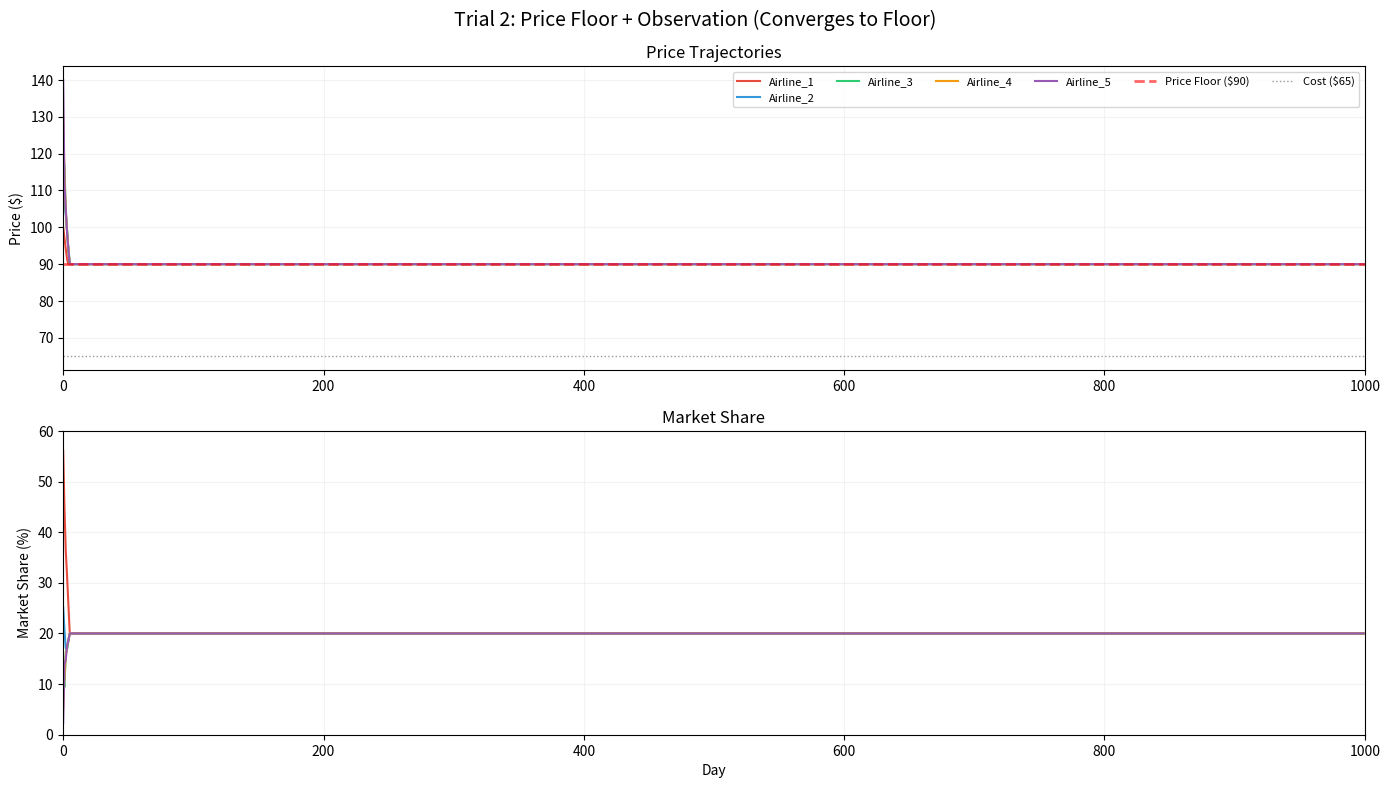

The matplotlib source for this figure:
"""
TRIAL 2: PRICE FLOOR + OBSERVATION
Adds two realistic features: a regulatory price floor ($90) and the ability
to observe competitors' average price from the previous period.
Airlines play myopic best-response against observed competitor average.
Expected: Prices converge to floor. Observation without learning ≠ coordination.
"""

import numpy as np
import pandas as pd
import matplotlib.pyplot as plt
import os

np.random.seed(42)

# ── Parameters ──────────────────────────────────────────────
num_days = 1000
num_airlines = 5
airlines = [f"Airline_{i+1}" for i in range(num_airlines)]
base_costs = np.ones(num_airlines) * 65
price_floor = 90.0  # regulatory minimum
alpha = 0.08
market_demand_per_day = 1000
colors = ['#E74C3C', '#3498DB', '#2ECC71', '#F39C12', '#9B59B6']

print("[TRIAL 2] Price Floor + Observation (Myopic Best Response)")
print(f"  Duration    : {num_days} days")
print(f"  Price Floor : ${price_floor}")
print()

data = {a: {'prices': [], 'profits': [], 'market_shares': []} for a in airlines}
prices = np.array([100.0, 110.0, 120.0, 130.0, 140.0])

for day in range(num_days):
    if day % 250 == 0:
        print(f"  Day {day}/{num_days}  avg price ${prices.mean():.1f}")

    exp_u = np.exp(-alpha * prices)
    shares = exp_u / exp_u.sum()
    demands = shares * market_demand_per_day
    profits = (prices - base_costs) * demands

    for i, a in enumerate(airlines):
        data[a]['prices'].append(prices[i])
        data[a]['profits'].append(profits[i])
        data[a]['market_shares'].append(shares[i] * 100)

    # Strategy: best-response to competitor average, subject to floor
    new_prices = np.zeros(num_airlines)
    for i in range(num_airlines):
        comp_avg = np.mean(np.delete(prices, i))
        # Test: undercut avg, match avg, slight premium
        candidates = np.array([
            comp_avg * 0.97,
            comp_avg,
            comp_avg * 1.03,
            prices[i] * 0.97,
            prices[i],
            prices[i] * 1.03
        ])
        best_p, best_pi = prices[i], -np.inf
        for cp in candidates:
            cp = max(cp, price_floor)
            tp = prices.copy(); tp[i] = cp
            eu = np.exp(-alpha * tp)
            sh = eu / eu.sum()
            pi = (cp - base_costs[i]) * sh[i] * market_demand_per_day
            if pi > best_pi:
                best_pi = pi; best_p = cp
        new_prices[i] = max(best_p, price_floor)
    prices = new_prices

# ── Plotting ────────────────────────────────────────────────
print("\n[TRIAL 2] Creating visualisation …")
fig, (ax1, ax2) = plt.subplots(2, 1, figsize=(14, 8), dpi=600)
fig.suptitle('Trial 2: Price Floor + Observation (Converges to Floor)', fontsize=14, y=0.98)
days_range = range(num_days)

for i, a in enumerate(airlines):
    ax1.plot(days_range, data[a]['prices'], label=a, color=colors[i], linewidth=1.5)
ax1.axhline(y=price_floor, color='red', ls='--', lw=2, alpha=.6, label=f'Price Floor (${price_floor:.0f})')
ax1.axhline(y=65, color='black', ls=':', lw=1, alpha=.4, label='Cost ($65)')
ax1.set_ylabel("Price ($)")
ax1.set_title("Price Trajectories")
ax1.legend(loc='best', fontsize=8, ncol=6)
ax1.grid(True, alpha=.15)
ax1.set_xlim(0, num_days)

for i, a in enumerate(airlines):
    ax2.plot(days_range, data[a]['market_shares'], color=colors[i], linewidth=1.5)
ax2.set_ylabel("Market Share (%)")
ax2.set_xlabel("Day")
ax2.set_title("Market Share")
ax2.grid(True, alpha=.15)
ax2.set_xlim(0, num_days)
ax2.set_ylim(0, 60)

plt.tight_layout()
output_dir = "trials/trial2_floor_observation"
os.makedirs(output_dir, exist_ok=True)
plt.savefig(f"trial2_600dpi.png", dpi=600, bbox_inches='tight', facecolor='white')

final = {"Airline": airlines,
         "Final_Price": [data[a]['prices'][-1] for a in airlines],
         "Avg_Price":   [np.mean(data[a]['prices']) for a in airlines]}
pd.DataFrame(final).to_csv(f"{output_dir}/final_stats.csv", index=False)
print(f"[TRIAL 2] Saved to {output_dir}/\n")
